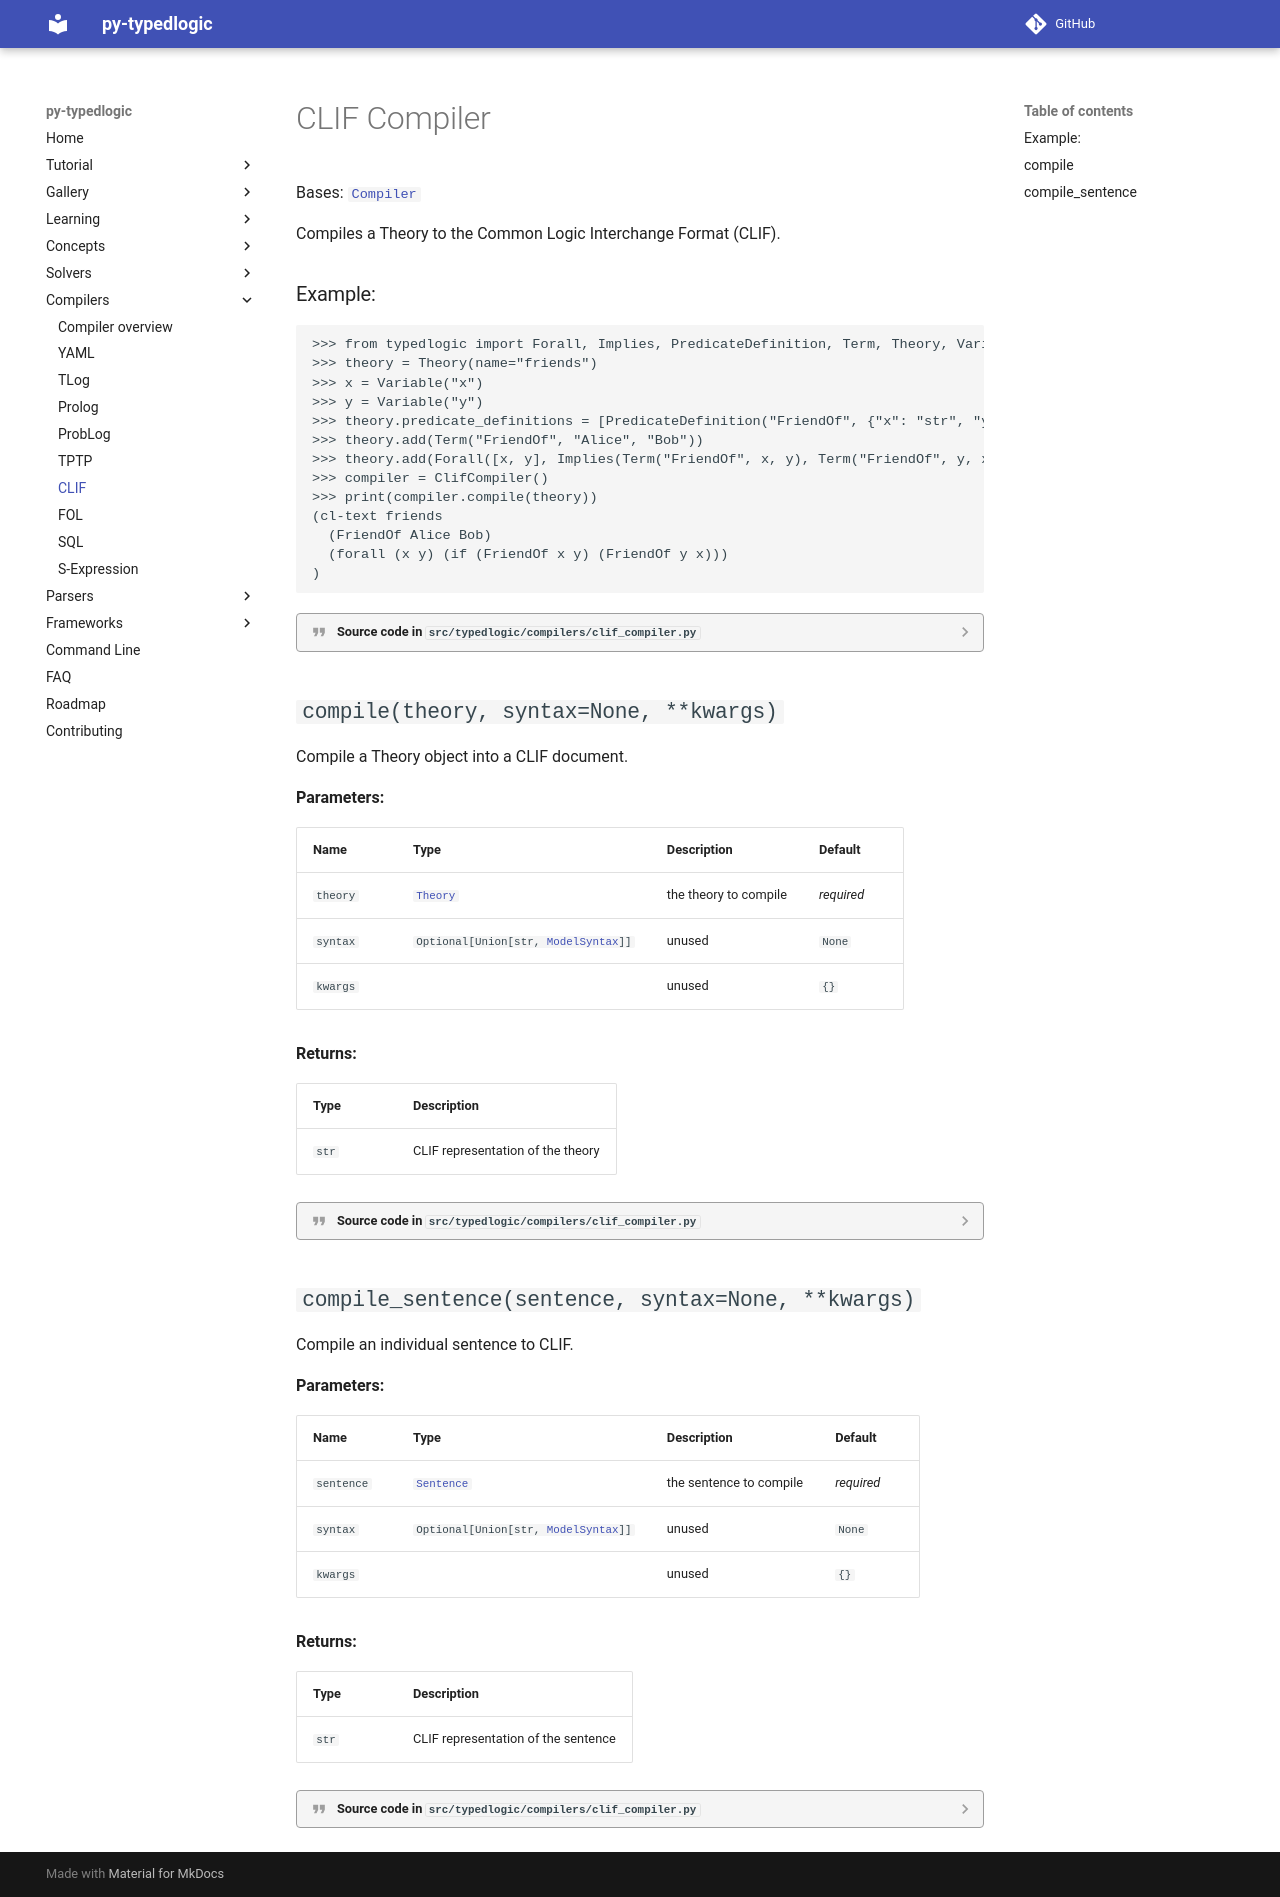

repository: py-typedlogic/py-typedlogic · page: conversion/compilers/clif/index.html · generator: mkdocs

# CLIF Compiler

::: typedlogic.compilers.clif_compiler.ClifCompiler
